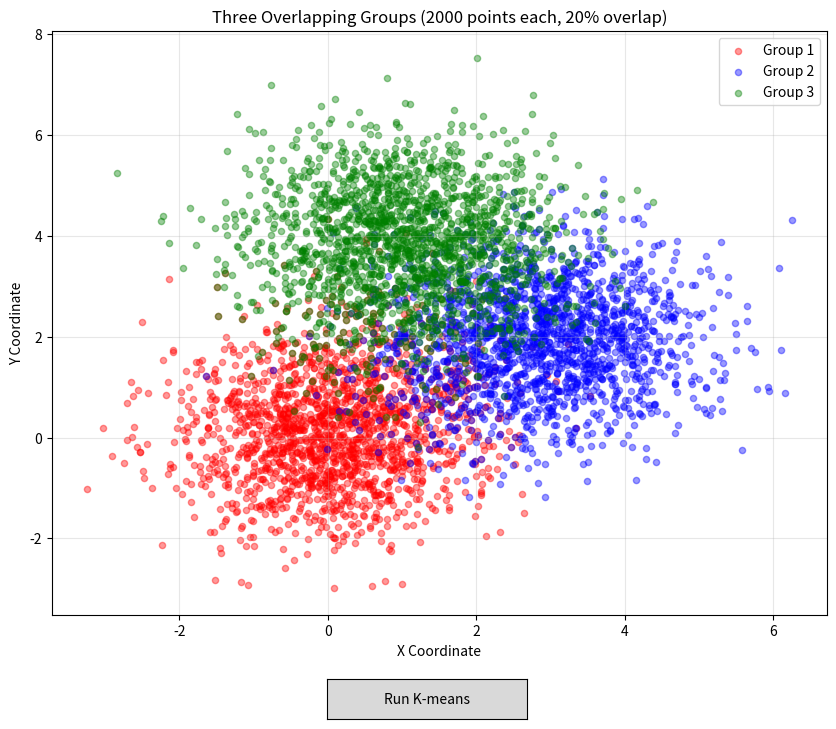

Python code for this plot:
"""
L12 Implementation: Generate and Visualize Overlapping 2D Data Groups

This program generates three groups of 2D data points with 20% overlap
and visualizes them using Matplotlib.
"""

import numpy as np
import matplotlib.pyplot as plt
from matplotlib.widgets import Button


def generate_overlapping_groups(n_points=2000, overlap_percentage=0.20, random_seed=42):
    """
    Generate three groups of 2D data points with specified overlap.

    Parameters:
    -----------
    n_points : int
        Total number of points per group (default: 2000)
    overlap_percentage : float
        Percentage of points that overlap between groups (default: 0.20)
    random_seed : int
        Random seed for reproducibility (default: 42)

    Returns:
    --------
    group1, group2, group3 : numpy arrays
        Three arrays of shape (n_points, 2) containing 2D coordinates
    """
    np.random.seed(random_seed)

    # Calculate number of unique and overlapping points
    n_overlap = int(n_points * overlap_percentage)
    n_unique = n_points - n_overlap

    # Define cluster centers for each group
    center1 = np.array([0, 0])
    center2 = np.array([3, 2])
    center3 = np.array([1, 4])

    # Standard deviation for cluster spread
    std_dev = 1.0

    # Generate unique points for each group (80% of each group)
    unique1 = np.random.randn(n_unique, 2) * std_dev + center1
    unique2 = np.random.randn(n_unique, 2) * std_dev + center2
    unique3 = np.random.randn(n_unique, 2) * std_dev + center3

    # Generate overlapping points in regions between clusters
    # Split overlap points into different overlap regions
    n_overlap_12 = n_overlap // 3  # Overlap between group 1 and 2
    n_overlap_23 = n_overlap // 3  # Overlap between group 2 and 3
    n_overlap_13 = n_overlap - n_overlap_12 - n_overlap_23  # Overlap between 1 and 3

    # Generate overlap points between groups 1 and 2
    center_12 = (center1 + center2) / 2
    overlap_12 = np.random.randn(n_overlap_12, 2) * (std_dev * 0.8) + center_12

    # Generate overlap points between groups 2 and 3
    center_23 = (center2 + center3) / 2
    overlap_23 = np.random.randn(n_overlap_23, 2) * (std_dev * 0.8) + center_23

    # Generate overlap points between groups 1 and 3
    center_13 = (center1 + center3) / 2
    overlap_13 = np.random.randn(n_overlap_13, 2) * (std_dev * 0.8) + center_13

    # Combine all overlapping points
    overlap_all = np.vstack([overlap_12, overlap_23, overlap_13])

    # Create complete groups by combining unique and overlapping points
    group1 = np.vstack([unique1, overlap_12, overlap_13])
    group2 = np.vstack([unique2, overlap_12, overlap_23])
    group3 = np.vstack([unique3, overlap_23, overlap_13])

    return group1, group2, group3, overlap_all


def kmeans_clustering(data, k=3, max_iterations=5):
    """
    Perform k-means clustering on the data.

    Parameters:
    -----------
    data : numpy array
        Array of shape (n_samples, 2) containing 2D coordinates
    k : int
        Number of clusters (default: 3)
    max_iterations : int
        Maximum number of iterations (default: 5)

    Returns:
    --------
    centroids : numpy array
        Final centroid positions of shape (k, 2)
    labels : numpy array
        Cluster assignment for each data point
    """
    # Initialize centroids randomly from the data points
    np.random.seed(42)
    random_indices = np.random.choice(len(data), k, replace=False)
    centroids = data[random_indices].copy()

    print(f"\nRunning K-means with K={k} for {max_iterations} iterations...")

    for iteration in range(max_iterations):
        # Assign each point to the nearest centroid
        distances = np.zeros((len(data), k))
        for i in range(k):
            distances[:, i] = np.sqrt(np.sum((data - centroids[i])**2, axis=1))

        labels = np.argmin(distances, axis=1)

        # Update centroids
        new_centroids = np.zeros_like(centroids)
        for i in range(k):
            cluster_points = data[labels == i]
            if len(cluster_points) > 0:
                new_centroids[i] = cluster_points.mean(axis=0)
            else:
                new_centroids[i] = centroids[i]

        centroids = new_centroids
        print(f"  Iteration {iteration + 1}/{max_iterations} completed")

    print("K-means clustering completed!\n")
    return centroids, labels


def visualize_groups(group1, group2, group3, overlap_points):
    """
    Visualize the three groups of data points with interactive K-means button.

    Parameters:
    -----------
    group1, group2, group3 : numpy arrays
        Arrays containing 2D coordinates for each group
    overlap_points : numpy array
        Array containing overlapping points
    """
    # Combine all data points into a single array
    all_data = np.vstack([group1, group2, group3])

    fig, ax = plt.subplots(figsize=(10, 8))
    plt.subplots_adjust(bottom=0.15)  # Make room for button

    # Initial plot - all groups with transparency to show overlap
    scatter1 = ax.scatter(group1[:, 0], group1[:, 1], c='red', alpha=0.4, s=20, label='Group 1')
    scatter2 = ax.scatter(group2[:, 0], group2[:, 1], c='blue', alpha=0.4, s=20, label='Group 2')
    scatter3 = ax.scatter(group3[:, 0], group3[:, 1], c='green', alpha=0.4, s=20, label='Group 3')
    ax.set_xlabel('X Coordinate')
    ax.set_ylabel('Y Coordinate')
    ax.set_title('Three Overlapping Groups (2000 points each, 20% overlap)')
    ax.legend()
    ax.grid(True, alpha=0.3)

    # Store references for updating
    state = {
        'original_scatters': [scatter1, scatter2, scatter3],
        'kmeans_scatter': None,
        'centroids_scatter': None,
        'showing_kmeans': False,
        'centroids': None,
        'labels': None,
        'scattered': False,
        'scattered_clusters': set()  # Track which clusters have been scattered
    }

    def on_kmeans_button_click(event):
        """Callback function for K-means button."""
        # Clear any previous K-means results
        if state['showing_kmeans']:
            if state['kmeans_scatter'] is not None:
                state['kmeans_scatter'].remove()
                state['kmeans_scatter'] = None
            if state['centroids_scatter'] is not None:
                state['centroids_scatter'].remove()
                state['centroids_scatter'] = None

        # Run K-means clustering
        centroids, labels = kmeans_clustering(all_data, k=3, max_iterations=5)

        # Store centroids and labels in state
        state['centroids'] = centroids
        state['labels'] = labels
        state['scattered'] = False
        state['scattered_clusters'] = set()  # Reset scattered clusters

        # Hide original groups
        for scatter in state['original_scatters']:
            scatter.set_visible(False)

        # Create original color array (red for group1, blue for group2, green for group3)
        n1, n2, n3 = len(group1), len(group2), len(group3)
        original_colors = np.array(['red'] * n1 + ['blue'] * n2 + ['green'] * n3)

        # Cluster edge colors
        cluster_edge_colors = ['purple', 'orange', 'cyan']

        # Plot points with original fill color and cluster edge color
        edge_colors = np.array([cluster_edge_colors[label] for label in labels])

        state['kmeans_scatter'] = ax.scatter(all_data[:, 0], all_data[:, 1],
                                              c=original_colors,
                                              edgecolors=edge_colors,
                                              alpha=0.6, s=40, linewidths=2,
                                              label='Clustered Points')

        # Plot centroids
        state['centroids_scatter'] = ax.scatter(centroids[:, 0], centroids[:, 1],
                                                 c='black', marker='X', s=200,
                                                 edgecolors='white', linewidths=2,
                                                 label='Centroids', zorder=5)

        # Create custom legend for clusters
        from matplotlib.patches import Patch
        legend_elements = [
            Patch(facecolor='none', edgecolor='purple', label='Cluster 1', linewidth=2),
            Patch(facecolor='none', edgecolor='orange', label='Cluster 2', linewidth=2),
            Patch(facecolor='none', edgecolor='cyan', label='Cluster 3', linewidth=2),
            plt.Line2D([0], [0], marker='X', color='w', markerfacecolor='black',
                      markersize=10, label='Centroids', markeredgecolor='white', markeredgewidth=1)
        ]
        ax.legend(handles=legend_elements)

        ax.set_title('K-means Clustering Results (K=3, 5 iterations)')
        state['showing_kmeans'] = True

        plt.draw()

    def on_click(event):
        """Handle mouse click events to detect clicks near centroids."""
        # Only handle clicks when K-means is showing
        if not state['showing_kmeans'] or state['centroids'] is None:
            return

        # Ignore clicks outside the main axes
        if event.inaxes != ax:
            return

        click_x, click_y = event.xdata, event.ydata
        if click_x is None or click_y is None:
            return

        # Check if click is near any centroid (within threshold distance)
        threshold = 0.5  # Distance threshold for detecting click near centroid
        centroids = state['centroids']
        labels = state['labels']

        for i, centroid in enumerate(centroids):
            distance = np.sqrt((click_x - centroid[0])**2 + (click_y - centroid[1])**2)
            if distance < threshold:
                print(f"\nClick detected near Cluster {i+1} centroid!")
                print(f"Scattering Cluster {i+1} points randomly...")

                # Get current axis limits to scatter within view
                x_min, x_max = ax.get_xlim()
                y_min, y_max = ax.get_ylim()

                # Get current positions
                current_positions = state['kmeans_scatter'].get_offsets()
                new_positions = current_positions.copy()

                # Only scatter points belonging to this cluster
                cluster_mask = labels == i
                n_cluster_points = np.sum(cluster_mask)

                # Generate random positions for this cluster's points only
                random_x = np.random.uniform(x_min, x_max, n_cluster_points)
                random_y = np.random.uniform(y_min, y_max, n_cluster_points)

                # Update only the positions of points in this cluster
                new_positions[cluster_mask] = np.c_[random_x, random_y]

                # Update the scatter plot with new positions
                if state['kmeans_scatter'] is not None:
                    state['kmeans_scatter'].set_offsets(new_positions)

                    # Remove edge colors from scattered points
                    state['scattered_clusters'].add(i)
                    current_edge_colors = state['kmeans_scatter'].get_edgecolors()

                    # Set edge color to 'none' for scattered cluster points
                    cluster_edge_colors = ['purple', 'orange', 'cyan']
                    for point_idx, label in enumerate(labels):
                        if label in state['scattered_clusters']:
                            current_edge_colors[point_idx] = [0, 0, 0, 0]  # Transparent edge

                    state['kmeans_scatter'].set_edgecolors(current_edge_colors)

                # Keep centroids in place
                state['scattered'] = True
                ax.set_title(f'Cluster {i+1} Points Randomly Scattered!')
                plt.draw()
                break

    # Add button for K-means clustering
    button_ax = plt.axes([0.4, 0.02, 0.2, 0.05])
    button = Button(button_ax, 'Run K-means')
    button.on_clicked(on_kmeans_button_click)

    # Connect click event handler
    fig.canvas.mpl_connect('button_press_event', on_click)

    plt.savefig('overlapping_groups.png', dpi=300, bbox_inches='tight')
    print("Visualization saved as 'overlapping_groups.png'")
    plt.show()


def print_statistics(group1, group2, group3):
    """
    Print statistics about the generated groups.

    Parameters:
    -----------
    group1, group2, group3 : numpy arrays
        Arrays containing 2D coordinates for each group
    """
    print("\n" + "="*60)
    print("Data Generation Statistics")
    print("="*60)
    print(f"Group 1 size: {len(group1)} points")
    print(f"Group 2 size: {len(group2)} points")
    print(f"Group 3 size: {len(group3)} points")
    print(f"\nGroup 1 - X range: [{group1[:, 0].min():.2f}, {group1[:, 0].max():.2f}]")
    print(f"Group 1 - Y range: [{group1[:, 1].min():.2f}, {group1[:, 1].max():.2f}]")
    print(f"\nGroup 2 - X range: [{group2[:, 0].min():.2f}, {group2[:, 0].max():.2f}]")
    print(f"Group 2 - Y range: [{group2[:, 1].min():.2f}, {group2[:, 1].max():.2f}]")
    print(f"\nGroup 3 - X range: [{group3[:, 0].min():.2f}, {group3[:, 0].max():.2f}]")
    print(f"Group 3 - Y range: [{group3[:, 1].min():.2f}, {group3[:, 1].max():.2f}]")
    print("="*60 + "\n")


def main():
    """
    Main function to generate and visualize overlapping data groups.
    """
    print("Generating three groups of 2D data points with 20% overlap...")

    # Generate the groups
    group1, group2, group3, overlap_points = generate_overlapping_groups(
        n_points=2000,
        overlap_percentage=0.20,
        random_seed=42
    )

    # Print statistics
    print_statistics(group1, group2, group3)

    # Visualize the groups
    print("Creating visualization...")
    visualize_groups(group1, group2, group3, overlap_points)

    print("\nDone!")


if __name__ == "__main__":
    main()
